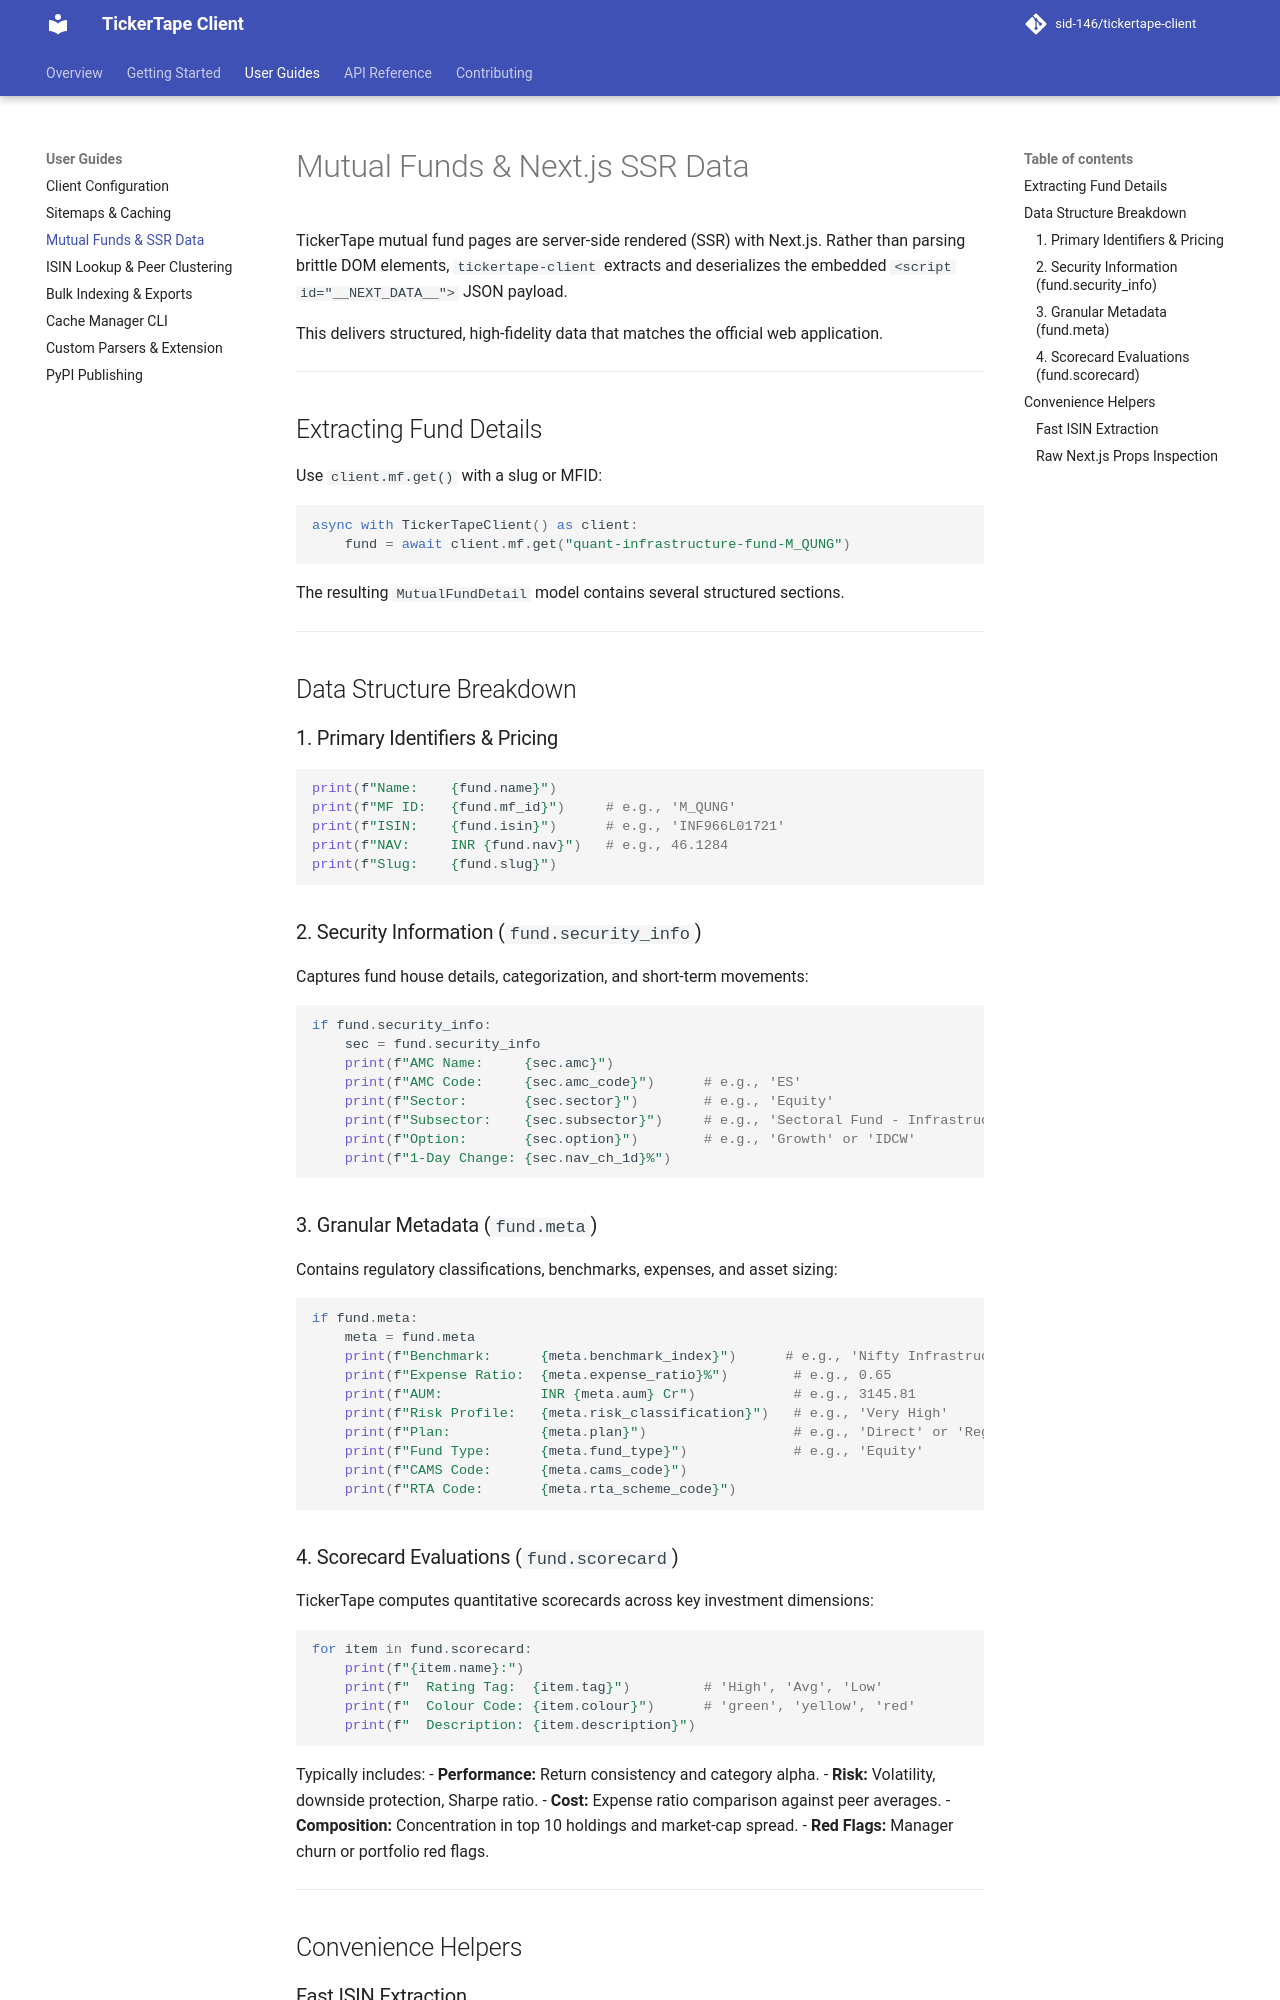

repository: sid-146/tickertape-client · page: guides/mutual-funds-data/index.html · generator: mkdocs

# Mutual Funds & Next.js SSR Data

TickerTape mutual fund pages are server-side rendered (SSR) with Next.js. Rather than parsing brittle DOM elements, `tickertape-client` extracts and deserializes the embedded `<script id="__NEXT_DATA__">` JSON payload.

This delivers structured, high-fidelity data that matches the official web application.

---

## Extracting Fund Details

Use `client.mf.get()` with a slug or MFID:

```python
async with TickerTapeClient() as client:
    fund = await client.mf.get("quant-infrastructure-fund-M_QUNG")
```

The resulting `MutualFundDetail` model contains several structured sections.

---

## Data Structure Breakdown

### 1. Primary Identifiers & Pricing

```python
print(f"Name:    {fund.name}")
print(f"MF ID:   {fund.mf_id}")     # e.g., 'M_QUNG'
print(f"ISIN:    {fund.isin}")      # e.g., 'INF966L01721'
print(f"NAV:     INR {fund.nav}")   # e.g., 46.1284
print(f"Slug:    {fund.slug}")
```

### 2. Security Information (`fund.security_info`)

Captures fund house details, categorization, and short-term movements:

```python
if fund.security_info:
    sec = fund.security_info
    print(f"AMC Name:     {sec.amc}")
    print(f"AMC Code:     {sec.amc_code}")      # e.g., 'ES'
    print(f"Sector:       {sec.sector}")        # e.g., 'Equity'
    print(f"Subsector:    {sec.subsector}")     # e.g., 'Sectoral Fund - Infrastructure'
    print(f"Option:       {sec.option}")        # e.g., 'Growth' or 'IDCW'
    print(f"1-Day Change: {sec.nav_ch_1d}%")
```

### 3. Granular Metadata (`fund.meta`)

Contains regulatory classifications, benchmarks, expenses, and asset sizing:

```python
if fund.meta:
    meta = fund.meta
    print(f"Benchmark:      {meta.benchmark_index}")      # e.g., 'Nifty Infrastructure - TRI'
    print(f"Expense Ratio:  {meta.expense_ratio}%")        # e.g., 0.65
    print(f"AUM:            INR {meta.aum} Cr")            # e.g., 3145.81
    print(f"Risk Profile:   {meta.risk_classification}")   # e.g., 'Very High'
    print(f"Plan:           {meta.plan}")                  # e.g., 'Direct' or 'Regular'
    print(f"Fund Type:      {meta.fund_type}")             # e.g., 'Equity'
    print(f"CAMS Code:      {meta.cams_code}")
    print(f"RTA Code:       {meta.rta_scheme_code}")
```
